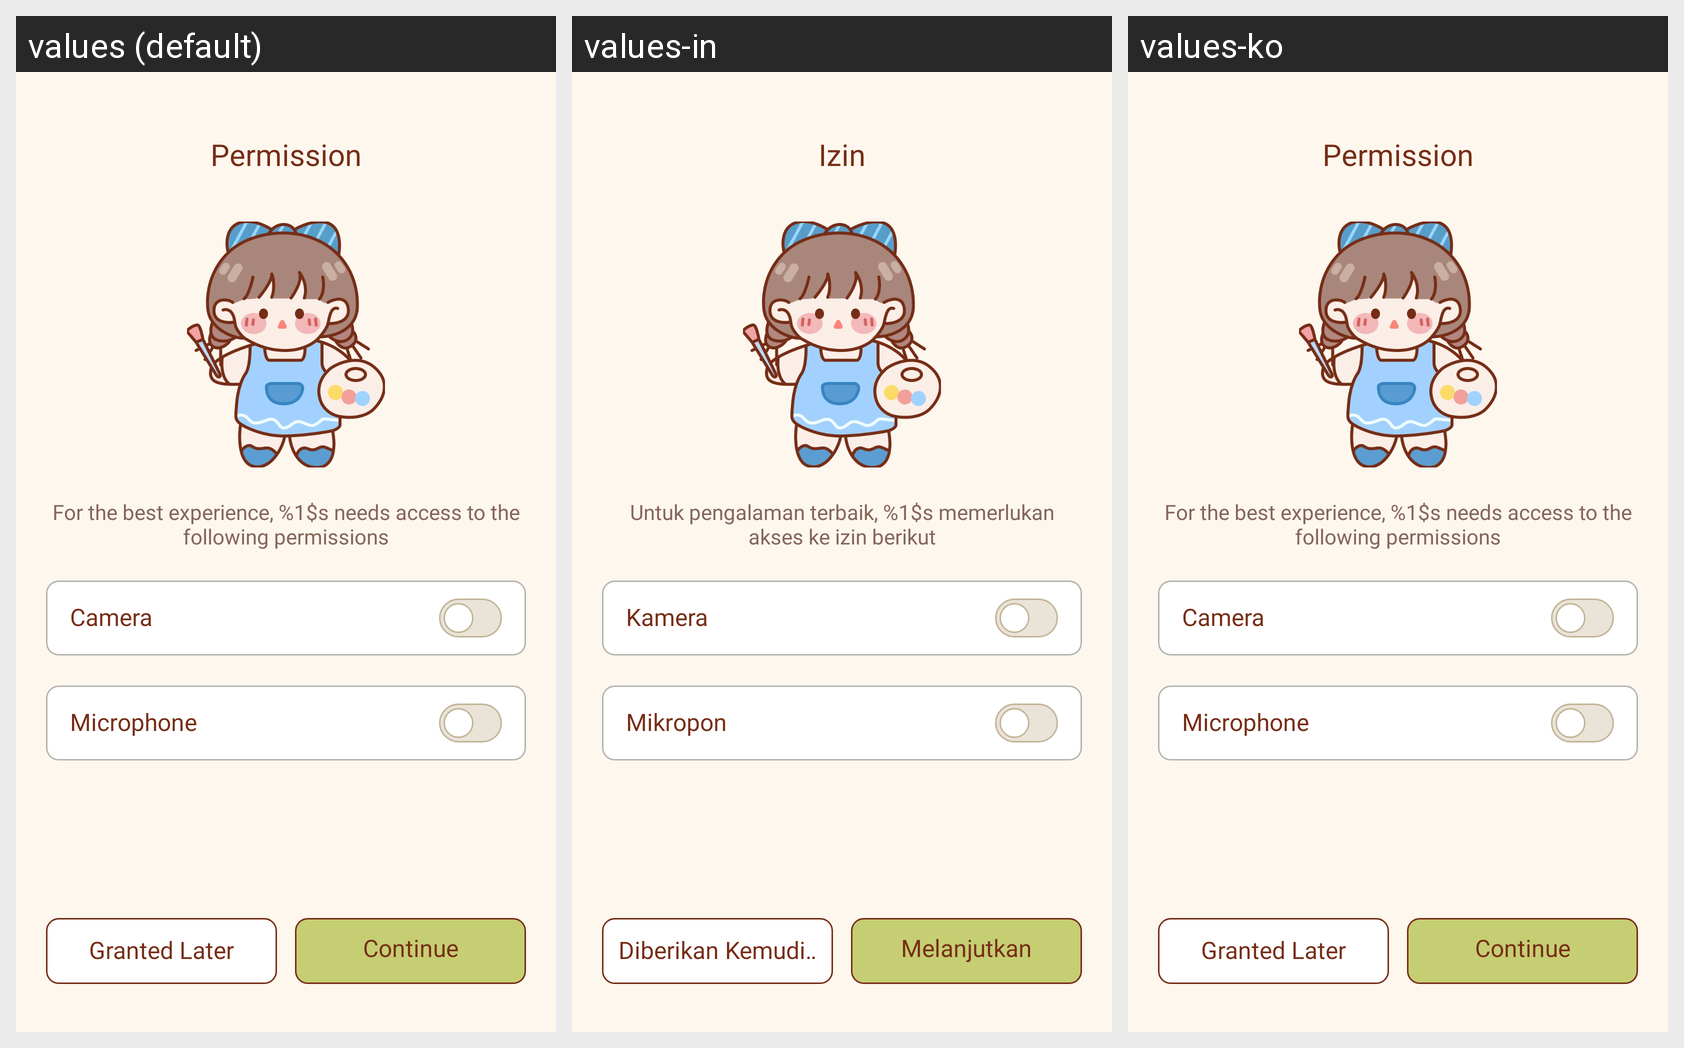

Here is an Android app screen in its default locale and in the app's own translations. Write out the translated-string differences for the strings that appear on this screen.
Android screen res/layout/activity_permission.xml rendered under 3 locales, left to right: values (default), values-in, values-ko. Device: Nexus 5 (rendered at 1080×1920; each locale shown at half size, 540×960, under a caption strip naming it); theme Theme.BaseProject.
Other locales in the repository, not shown: values-ar, values-bn, values-de, values-es, values-fr, values-hi, values-it, values-pt, values-ru.
Strings drawn on this screen, with the default value and each locale's value (text and hints the layout hard-codes, and strings that could not be matched under every locale, appear in the picture but are not listed):

permission
  values: Permission
  values-in: Izin
  values-ko: Permission  [not translated; the default value is used]

for_the_best_experience_ar_drawing_needs_access_to_the_following_permissions
  values: For the best experience, %1$s needs access to the following permissions
  values-in: Untuk pengalaman terbaik, %1$s memerlukan akses ke izin berikut
  values-ko: For the best experience, %1$s needs access to the following permissions  [not translated; the default value is used]

camera
  values: Camera
  values-in: Kamera
  values-ko: Camera  [not translated; the default value is used]

microphone
  values: Microphone
  values-in: Mikropon
  values-ko: Microphone  [not translated; the default value is used]

continue_2
  values: Continue
  values-in: Melanjutkan
  values-ko: Continue  [not translated; the default value is used]

granted_later
  values: Granted Later
  values-in: Diberikan Kemudian
  values-ko: Granted Later  [not translated; the default value is used]
